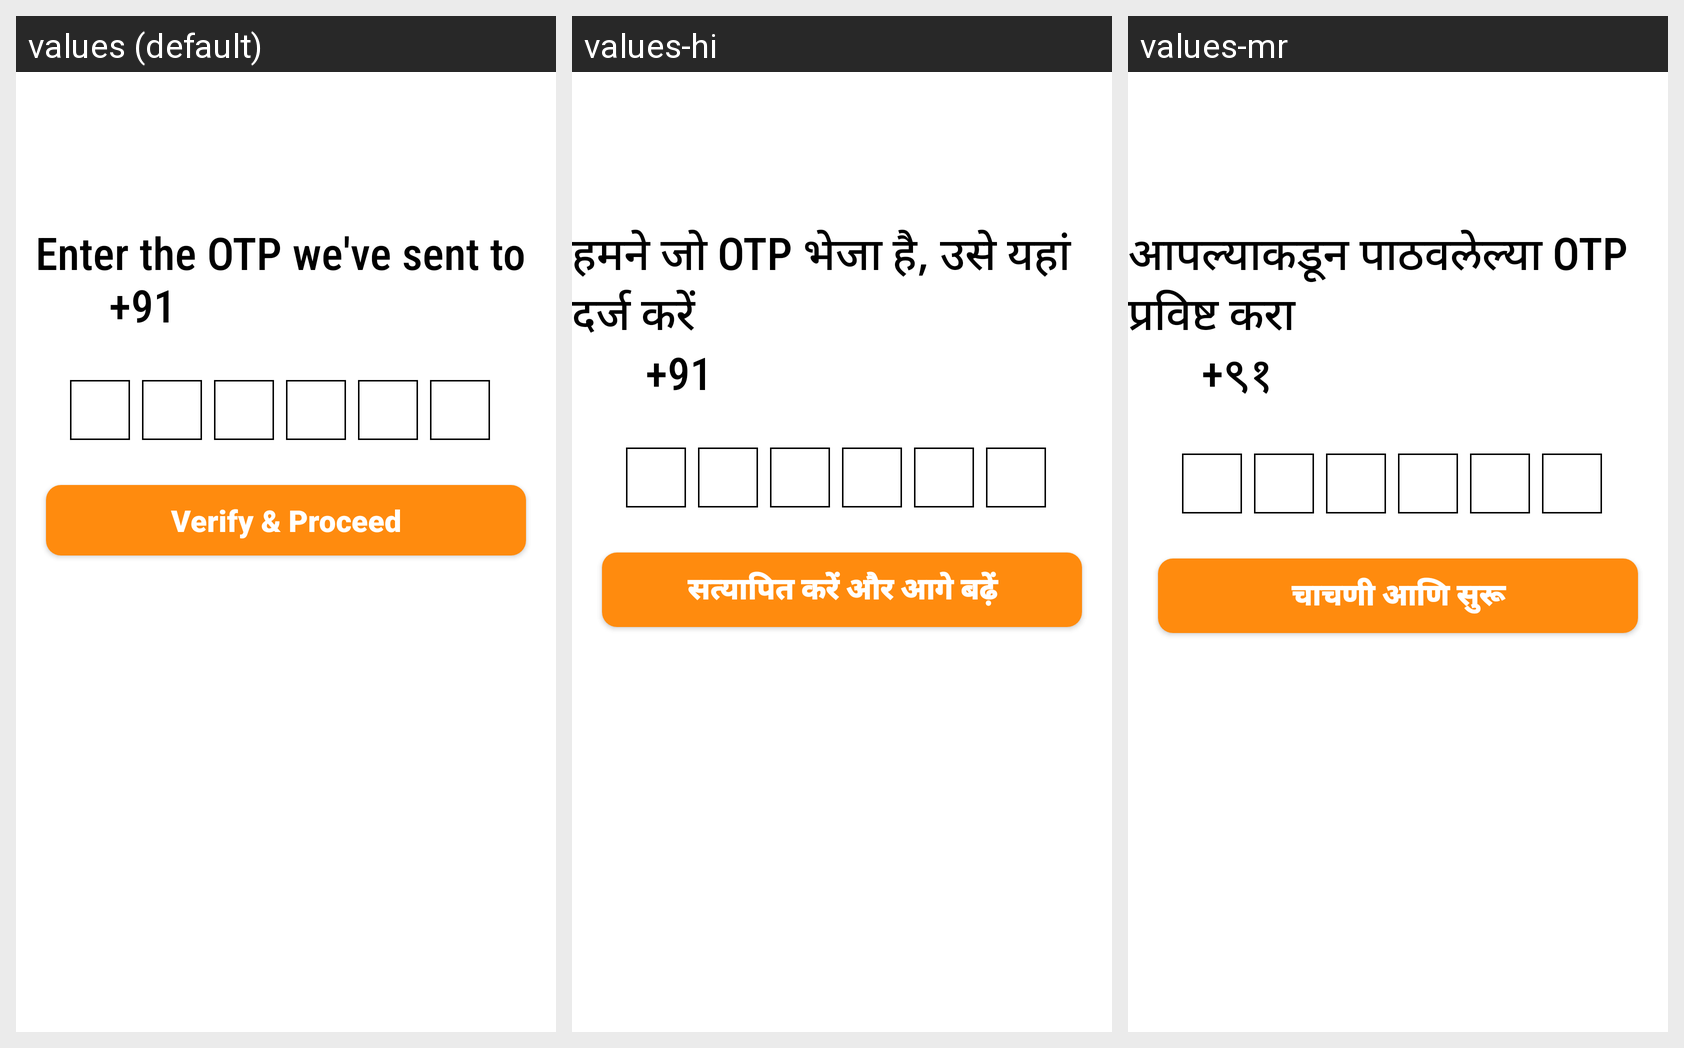

Translations of the strings shown on this Android screen, per locale in the grid:
Android screen res/layout/activity_verify_otp.xml rendered under 3 locales, left to right: values (default), values-hi, values-mr. Device: Nexus 5 (rendered at 1080×1920; each locale shown at half size, 540×960, under a caption strip naming it); theme Theme.BusUI.
Strings drawn on this screen, with the default value and each locale's value (text and hints the layout hard-codes, and strings that could not be matched under every locale, appear in the picture but are not listed):

verify_otp_label
  values: Enter the OTP we've sent to 
             +91
  values-hi: हमने जो OTP भेजा है, उसे यहां दर्ज करें 
             +91
  values-mr: आपल्याकडून पाठवलेल्या OTP प्रविष्ट करा 
             +९१

verify_otp
  values: Verify & Proceed
  values-hi: सत्यापित करें और आगे बढ़ें
  values-mr: चाचणी आणि सुरू
